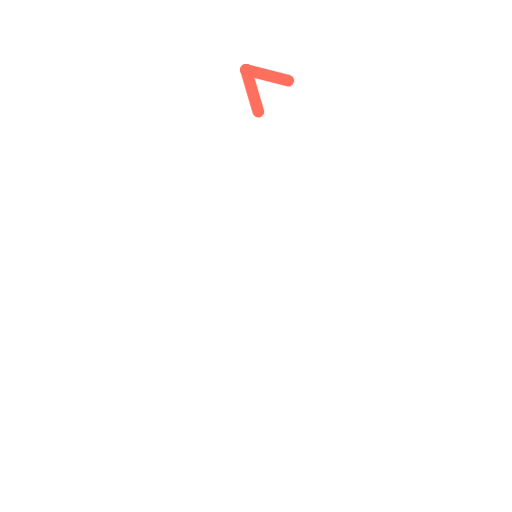
t = 0.00 s
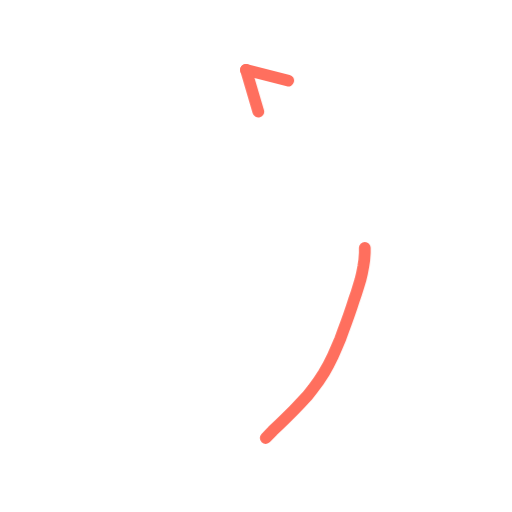
t = 0.36 s
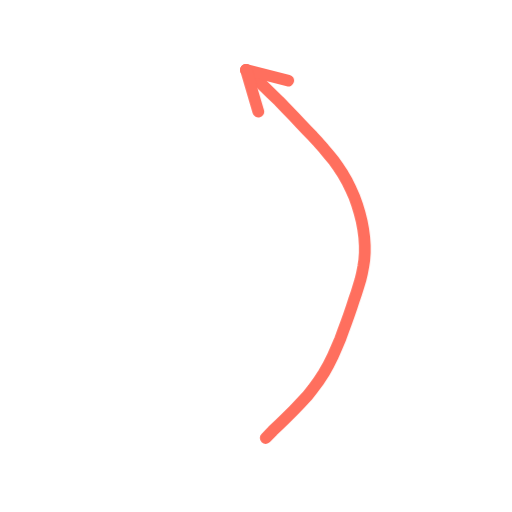
t = 0.73 s
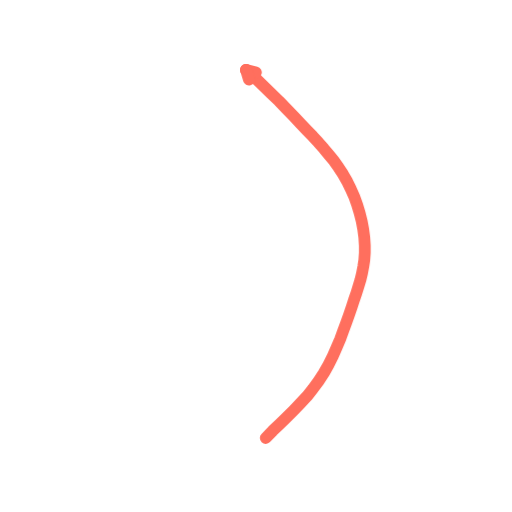
t = 1.40 s
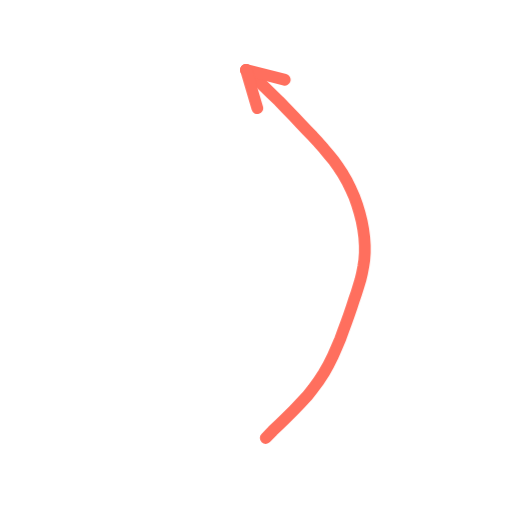
t = 1.74 s
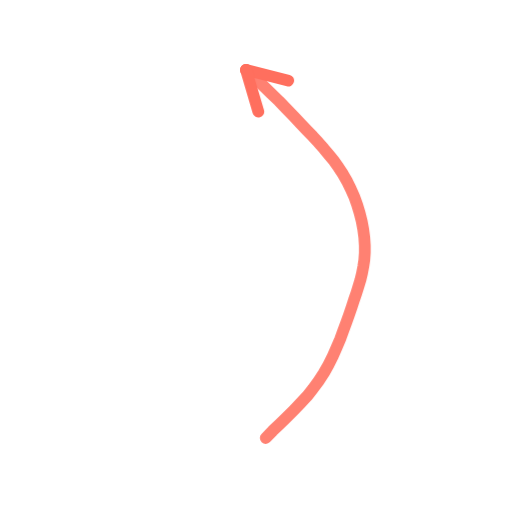
t = 2.16 s

The animated SVG that drew these frames (rendered in a browser with its animation timeline set to each time). Animation: 2 CSS @keyframes rules; one cycle of 2.60 s, repeats indefinitely.

<svg xmlns="http://www.w3.org/2000/svg" viewBox="0 0 200 200" width="200" height="200"><style>.s{stroke-dasharray:var(--L);animation:d 2.6s ease-in-out infinite;animation-delay:var(--d)}@keyframes d{0%{stroke-dashoffset:var(--L);opacity:1}28%,80%{stroke-dashoffset:0;opacity:1}92%{stroke-dashoffset:0;opacity:0}100%{stroke-dashoffset:var(--L);opacity:0}}.m{animation:mm .9s linear infinite}@keyframes mm{to{stroke-dashoffset:-23}}@media(prefers-reduced-motion:reduce){.s,.m{animation:none}}</style><path d="M103.8 171.1L106.5 168.3L109.3 165.6L112.0 163.0L114.7 160.3L117.3 157.6L119.9 154.8L122.2 151.9L124.4 148.9L126.5 145.7L128.3 142.5L130.0 139.1L131.5 135.7L132.9 132.4L134.1 129.1L135.3 125.9L136.4 122.8L137.4 119.9L138.3 117.1L139.2 114.5L140.0 111.9L140.8 109.3L141.4 106.8L141.9 104.2L142.3 101.6L142.5 98.8L142.5 95.9L142.3 92.8L141.9 89.7L141.3 86.5L140.5 83.3L139.5 80.0L138.4 76.9L137.0 73.8L135.6 70.9L134.0 68.1L132.3 65.5L130.5 62.9L128.5 60.5L126.5 58.1L124.4 55.7L122.2 53.3L119.8 50.8L117.3 48.2L114.7 45.4L111.9 42.5L109.0 39.5L105.9 36.5L102.7 33.4L99.5 30.3L96.1 27.3" fill="none" stroke="#FF6F5E" stroke-width="4.6" stroke-linecap="round" stroke-linejoin="round" class="s" style="--L:172;--d:0.00s"/><path d="M96.1 27.3L112.6 31.5" fill="none" stroke="#FF6F5E" stroke-width="4.6" stroke-linecap="round" stroke-linejoin="round" class="s" style="--L:17;--d:1.16s"/><path d="M96.1 27.3L100.9 43.6" fill="none" stroke="#FF6F5E" stroke-width="4.6" stroke-linecap="round" stroke-linejoin="round" class="s" style="--L:17;--d:1.16s"/></svg>
